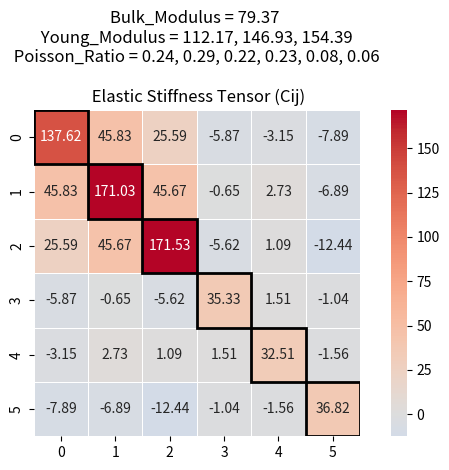

Write Python code to recreate this figure.
import numpy as np

def compute_elastic_properties(C):
    """
    Computes bulk modulus (K), Young's moduli (E), Poisson's ratios (nu), and shear moduli (G)
    from a given 6x6 elastic stiffness tensor C.
    """
    # Compute Bulk modulus (K)
    K = (1/9) * (C[0,0] + C[1,1] + C[2,2] + 2*(C[0,1] + C[0,2] + C[1,2]))

    # Compute compliance matrix S = C^-1
    S = np.linalg.inv(C)

    # Compute Young’s moduli (E_x, E_y, E_z)
    E_x = 1 / S[0,0]
    E_y = 1 / S[1,1]
    E_z = 1 / S[2,2]

    # Compute Poisson's ratios
    nu_xy = -S[0,1] / S[0,0]
    nu_yx = -S[1,0] / S[1,1]
    nu_yz = -S[1,2] / S[1,1]
    nu_zy = -S[2,1] / S[2,2]
    nu_zx = -S[2,0] / S[2,2]
    nu_xz = -S[0,2] / S[0,0]

    # Compute shear moduli (G_xy, G_yz, G_zx)
    G_xy = 1 / S[3,3]
    G_yz = 1 / S[4,4]
    G_zx = 1 / S[5,5]

    # Compute Voigt and Reuss shear moduli
    G_V = (1/15) * (C[0,0] + C[1,1] + C[2,2] - C[0,1] - C[1,2] - C[0,2] + 3*(C[3,3] + C[4,4] + C[5,5]))
    G_R = 15 / (4*(S[0,0] + S[1,1] + S[2,2] - S[0,1] - S[1,2] - S[0,2]) + 3*(S[3,3] + S[4,4] + S[5,5]))
    G_H = (G_V + G_R) / 2  # Hill Shear Modulus

    return {
        "Bulk Modulus (K)": K,
        "Young's Moduli (E_x, E_y, E_z)": (E_x, E_y, E_z),
        "Poisson Ratios (ν_xy, ν_yx, ν_yz, ν_zy, ν_zx, ν_xz)": (nu_xy, nu_yx, nu_yz, nu_zy, nu_zx, nu_xz),
        "Shear Moduli (G_xy, G_yz, G_zx)": (G_xy, G_yz, G_zx),
        "Hill Shear Modulus (G_H)": G_H
    }

C11all = 137.621604070639
C22all = 171.032759310708
C33all = 171.527586386742
C12all = 45.8307274965819
C13all = 25.5917114316958
C23all = 45.6712258546928
C44all = 35.3269945024507
C55all = 32.5144983053344
C66all = 36.8227044605933
C14all = -5.86534993215453
C15all = -3.15326159703651
C16all = -7.88912794617918
C24all = -0.653015685320731
C25all = 2.731080539686
C26all = -6.88906634966902
C34all = -5.61924062584808
C35all = 1.09121458306662
C36all = -12.4438869789092
C45all = 1.51016553970411
C46all = -1.0357126648174
C56all = -1.56250230352905

# Elastic tensor 6*6
C = np.array([[C11all, C12all, C13all, C14all, C15all, C16all],
              [C12all, C22all, C23all, C24all, C25all, C26all],
              [C13all, C23all, C33all, C34all, C35all, C36all],
              [C14all, C24all, C34all, C44all, C45all, C46all],
              [C15all, C25all, C35all, C45all, C55all, C56all],
              [C16all, C26all, C36all, C46all, C56all, C66all]])

# Compute properties
properties = compute_elastic_properties(C)

# Print results
for key, value in properties.items():
    print(f"{key}: {value}")


# Bulk Modulus (K): 79.37436437044778
# Young's Moduli (E_x, E_y, E_z): (np.float64(122.16871763965123), np.float64(146.93602268353152), np.float64(154.3905204154442))
# Poisson Ratios (ν_xy, ν_yx, ν_yz, ν_zy, ν_zx, ν_xz): (np.float64(0.24474997525530864), np.float64(0.2943682197105729), np.float64(0.2205064057207017), np.float64(0.23169334593656352), np.float64(0.08678111233593394), np.float64(0.06866961249236789))
# Shear Moduli (G_xy, G_yz, G_zx): (np.float64(34.79032342827934), np.float64(32.227503395090814), np.float64(35.476243047602914))
# Hill Shear Modulus (G_H): 43.0600455465341

# Bulk_Modulus = 79.37
# Young_Modulus = 112.17, 146.93, 154.39
# Poisson_Ratio = 0.24, 0.29, 0.22, 0.23, 0.08, 0.06
# Shear_Modulus = 34.79, 32.23, 35.47
# Hill_Shear_Modulus = 43.06

import numpy as np
import seaborn as sns
import matplotlib.pyplot as plt

# Given Cij matrix
Cij = C.round(2)

# Create a mask to highlight diagonal
mask = np.zeros_like(Cij, dtype=bool)
np.fill_diagonal(mask, False)

# Set a color palette for symmetric values
ax = sns.heatmap(Cij, annot=True, fmt=".2f", cmap="coolwarm", linewidths=0.5, center=0, 
                 mask=mask, cbar=True, square=True)

# Overlay the diagonal in a different color
for i in range(len(Cij)):
    ax.add_patch(plt.Rectangle((i, i), 1, 1, fill=False, edgecolor='black', lw=2))



plt.title("Bulk_Modulus = 79.37 \n Young_Modulus = 112.17, 146.93, 154.39 \n Poisson_Ratio = 0.24, 0.29, 0.22, 0.23, 0.08, 0.06 \n \n Elastic Stiffness Tensor (Cij)")
plt.tight_layout()
plt.savefig('elastic_stiffness_tensor1.png')
